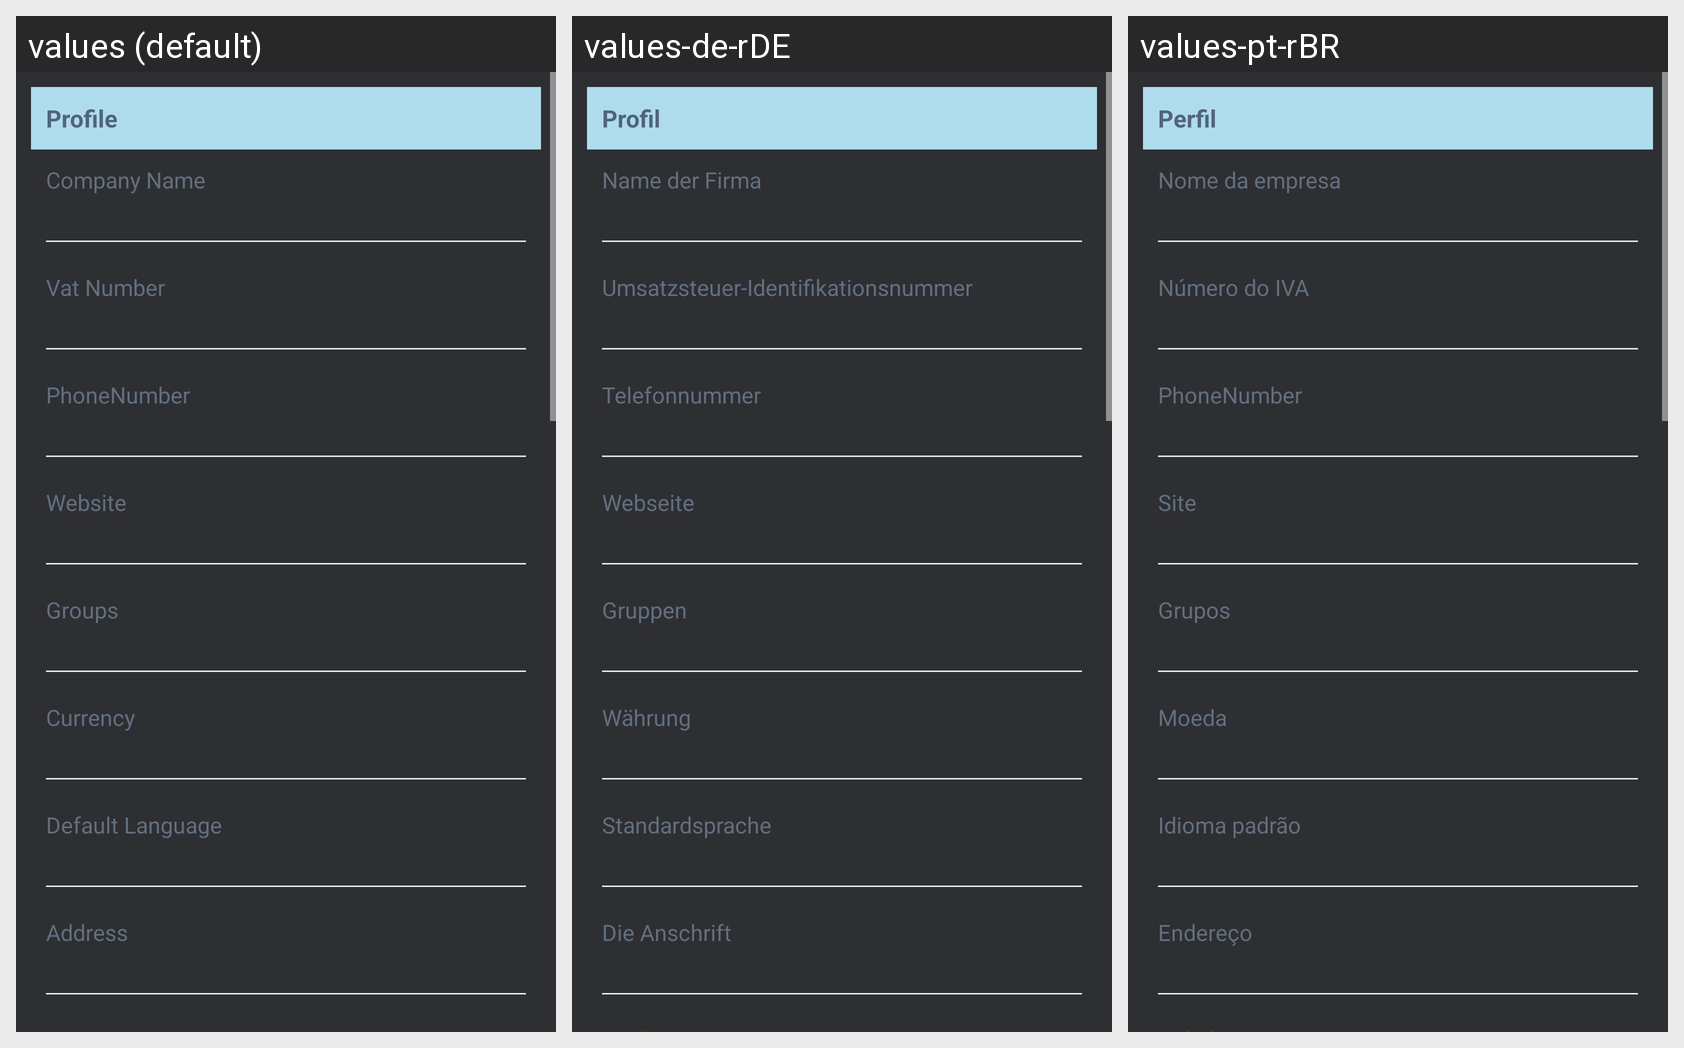

For this localized Android screen grid, give each drawn string resource with its value in every locale shown.
Android screen res/layout/fragment_view_customer_profile.xml rendered under 3 locales, left to right: values (default), values-de-rDE, values-pt-rBR. Device: Nexus 5 (rendered at 1080×1920; each locale shown at half size, 540×960, under a caption strip naming it); theme Theme.Main.
Other locales in the repository, not shown: values-bn-rIN, values-hi, values-ru-rBY.
Strings drawn on this screen, with the default value and each locale's value (text and hints the layout hard-codes, and strings that could not be matched under every locale, appear in the picture but are not listed):

profile
  values: Profile
  values-de-rDE: Profil
  values-pt-rBR: Perfil

company
  values: Company Name
  values-de-rDE: Name der Firma
  values-pt-rBR: Nome da empresa

vat_number
  values: Vat Number
  values-de-rDE: Umsatzsteuer-Identifikationsnummer
  values-pt-rBR: Número do IVA

phone
  values: PhoneNumber
  values-de-rDE: Telefonnummer
  values-pt-rBR: PhoneNumber

website_text
  values: Website
  values-de-rDE: Webseite
  values-pt-rBR: Site

groups
  values: Groups
  values-de-rDE: Gruppen
  values-pt-rBR: Grupos

currency
  values: Currency
  values-de-rDE: Währung
  values-pt-rBR: Moeda

default_language_text
  values: Default Language
  values-de-rDE: Standardsprache
  values-pt-rBR: Idioma padrão

address_text
  values: Address
  values-de-rDE: Die Anschrift
  values-pt-rBR: Endereço
